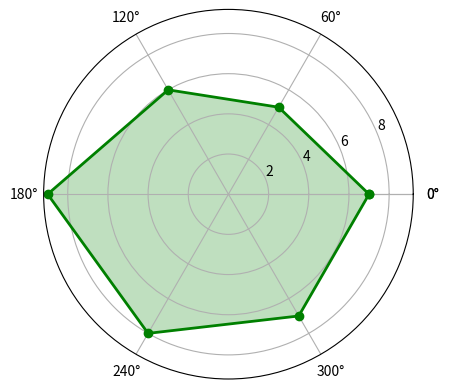

Write Python code to recreate this figure. (Note: this script raises an exception after producing the figure.)
# -*- coding: utf-8 -*-
# @Time:2021/3/2417:01
# @File:rada.py
import numpy as np
import matplotlib.pyplot as plt
# date = np.array([7, 5, 6, 9, 8, 7, 0, 0, 0, 0, 0, 0, 0])
lables = np.array(['综合','KDA','发育','推进','生存','输出'])
nAttr = 6
date = np.array([7, 5, 6, 9, 8, 7])
angles = np.linspace(0, 2*np.pi, nAttr, endpoint=False)
date = np.concatenate((date, [date[0]]))
angles = np.concatenate((angles, [angles[0]]))
fig = plt.figure(facecolor="white")
plt.subplot(111, polar=True)
plt.plot(angles, date, 'bo-', color='g', linewidth = 2)
plt.fill(angles, date, facecolor='g', alpha=0.25)
plt.thetagrids(angles*180/np.pi, lables)
plt.figtext(0.52, 0.95, 'DOTA能力值雷达图', ha='center')
plt.grid(True)
plt.savefig('dota_radar.JPG')
plt.show()